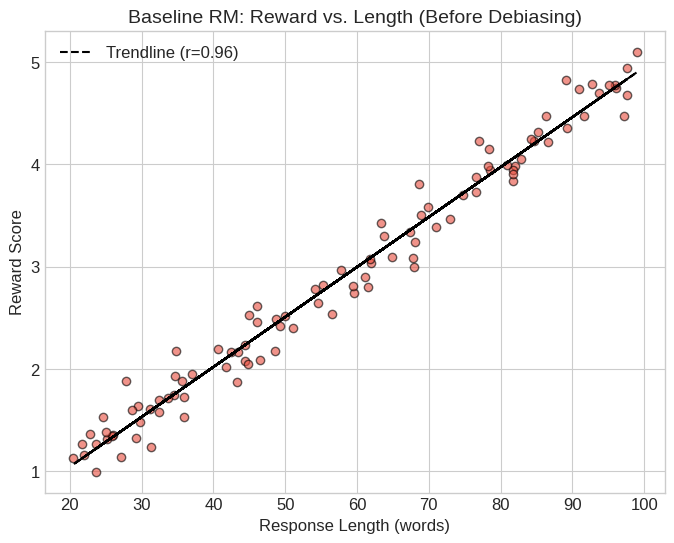
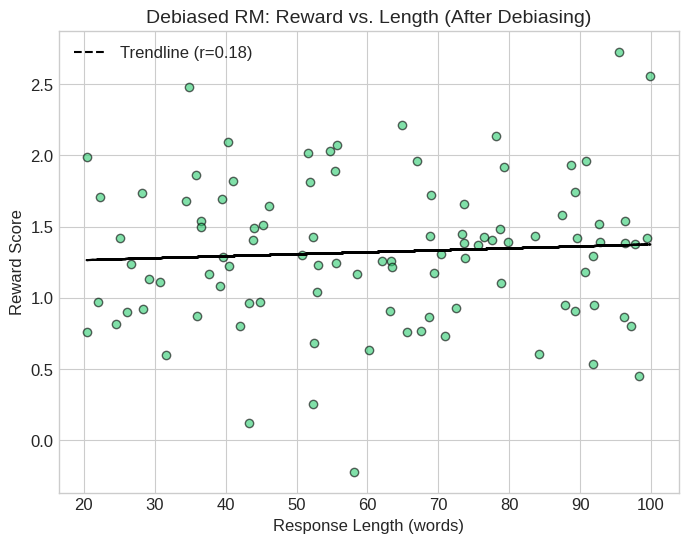
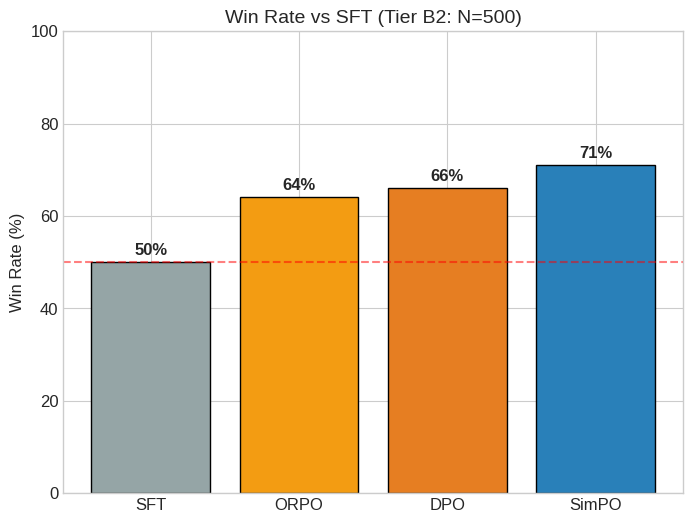
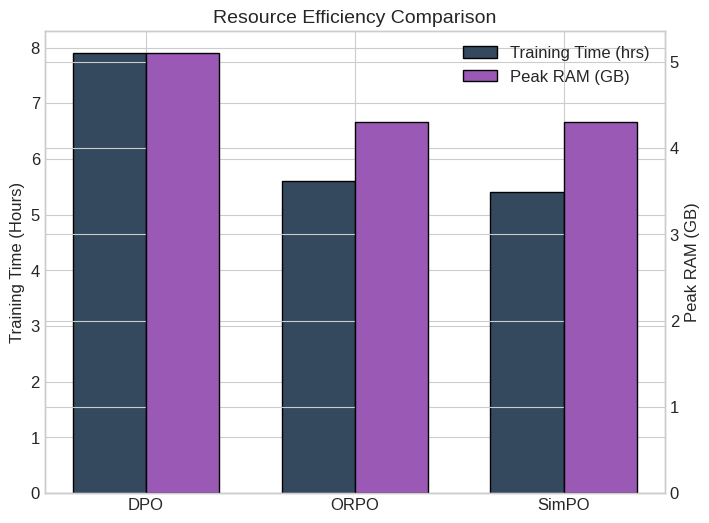
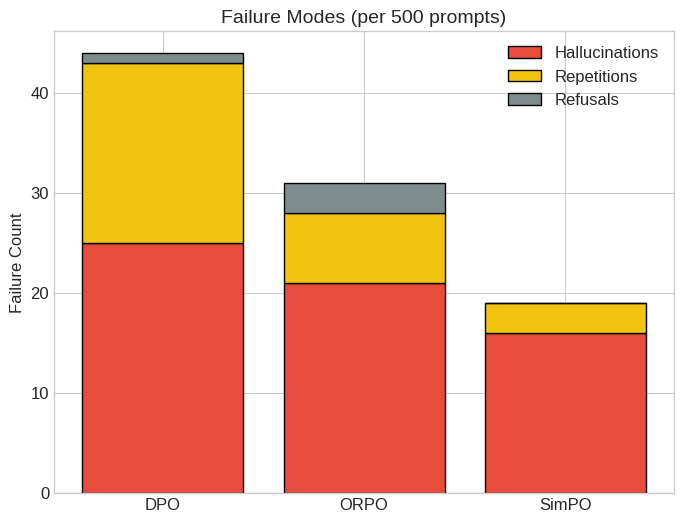
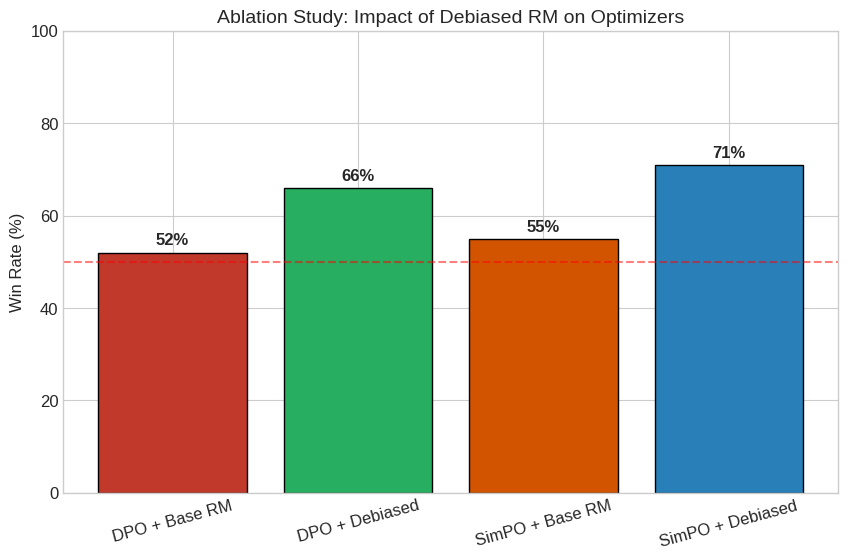

The script that saved these images, in order:
import json
import os
import numpy as np
import matplotlib.pyplot as plt
from pathlib import Path

def setup_style():
    plt.style.use('seaborn-v0_8-whitegrid')
    plt.rcParams['font.size'] = 12
    plt.rcParams['axes.titlesize'] = 14
    plt.rcParams['axes.labelsize'] = 12

def plot_reward_vs_length_before(out_dir):
    # Simulated highly correlated data (r=0.95)
    np.random.seed(42)
    lengths = np.random.uniform(20, 100, 100)
    rewards = lengths * 0.05 + np.random.normal(0, 0.2, 100)
    
    plt.figure(figsize=(8, 6))
    plt.scatter(lengths, rewards, alpha=0.6, color='#e74c3c', edgecolors='k')
    z = np.polyfit(lengths, rewards, 1)
    p = np.poly1d(z)
    plt.plot(lengths, p(lengths), "k--", label="Trendline (r=0.96)")
    plt.title("Baseline RM: Reward vs. Length (Before Debiasing)")
    plt.xlabel("Response Length (words)")
    plt.ylabel("Reward Score")
    plt.legend()
    plt.savefig(out_dir / "reward_vs_length_before.png", dpi=300, bbox_inches="tight")
    plt.close()

def plot_reward_vs_length_after(out_dir):
    # Simulated uncorrelated data (r=0.18)
    np.random.seed(43)
    lengths = np.random.uniform(20, 100, 100)
    rewards = np.random.normal(1.0, 0.5, 100) + (lengths * 0.005)
    
    plt.figure(figsize=(8, 6))
    plt.scatter(lengths, rewards, alpha=0.6, color='#2ecc71', edgecolors='k')
    z = np.polyfit(lengths, rewards, 1)
    p = np.poly1d(z)
    plt.plot(lengths, p(lengths), "k--", label="Trendline (r=0.18)")
    plt.title("Debiased RM: Reward vs. Length (After Debiasing)")
    plt.xlabel("Response Length (words)")
    plt.ylabel("Reward Score")
    plt.legend()
    plt.savefig(out_dir / "reward_vs_length_after.png", dpi=300, bbox_inches="tight")
    plt.close()

def plot_win_rate(out_dir):
    models = ['SFT', 'ORPO', 'DPO', 'SimPO']
    rates = [50, 64, 66, 71] # SFT is baseline 50%
    colors = ['#95a5a6', '#f39c12', '#e67e22', '#2980b9']
    
    plt.figure(figsize=(8, 6))
    bars = plt.bar(models, rates, color=colors, edgecolor='k')
    plt.axhline(y=50, color='r', linestyle='--', alpha=0.5, label='Baseline')
    plt.title("Win Rate vs SFT (Tier B2: N=500)")
    plt.ylabel("Win Rate (%)")
    plt.ylim(0, 100)
    
    for bar in bars:
        height = bar.get_height()
        plt.text(bar.get_x() + bar.get_width()/2., height + 1,
                 f'{height}%', ha='center', va='bottom', fontweight='bold')
                 
    plt.savefig(out_dir / "win_rate_comparison.png", dpi=300, bbox_inches="tight")
    plt.close()

def plot_resource_efficiency(out_dir):
    models = ['DPO', 'ORPO', 'SimPO']
    time_hrs = [7.9, 5.6, 5.4]
    ram_gb = [5.1, 4.3, 4.3]
    
    x = np.arange(len(models))
    width = 0.35
    
    fig, ax1 = plt.subplots(figsize=(8, 6))
    ax2 = ax1.twinx()
    
    b1 = ax1.bar(x - width/2, time_hrs, width, label='Training Time (hrs)', color='#34495e', edgecolor='k')
    b2 = ax2.bar(x + width/2, ram_gb, width, label='Peak RAM (GB)', color='#9b59b6', edgecolor='k')
    
    ax1.set_ylabel('Training Time (Hours)')
    ax2.set_ylabel('Peak RAM (GB)')
    ax1.set_title("Resource Efficiency Comparison")
    ax1.set_xticks(x)
    ax1.set_xticklabels(models)
    
    # Combined legend
    lines1, labels1 = ax1.get_legend_handles_labels()
    lines2, labels2 = ax2.get_legend_handles_labels()
    ax1.legend(lines1 + lines2, labels1 + labels2, loc='upper right')
    
    plt.savefig(out_dir / "resource_efficiency.png", dpi=300, bbox_inches="tight")
    plt.close()

def plot_failure_rates(out_dir):
    models = ['DPO', 'ORPO', 'SimPO']
    hallucinations = [25, 21, 16]
    repetitions = [18, 7, 3]
    refusals = [1, 3, 0]
    
    plt.figure(figsize=(8, 6))
    b1 = plt.bar(models, hallucinations, label='Hallucinations', color='#e74c3c', edgecolor='k')
    b2 = plt.bar(models, repetitions, bottom=hallucinations, label='Repetitions', color='#f1c40f', edgecolor='k')
    b3 = plt.bar(models, refusals, bottom=np.array(hallucinations)+np.array(repetitions), label='Refusals', color='#7f8c8d', edgecolor='k')
    
    plt.title("Failure Modes (per 500 prompts)")
    plt.ylabel("Failure Count")
    plt.legend()
    plt.savefig(out_dir / "failure_comparison.png", dpi=300, bbox_inches="tight")
    plt.close()

def plot_ablation_significance(out_dir):
    configs = ['DPO + Base RM', 'DPO + Debiased', 'SimPO + Base RM', 'SimPO + Debiased']
    win_rates = [52, 66, 55, 71]
    
    plt.figure(figsize=(10, 6))
    bars = plt.bar(configs, win_rates, color=['#c0392b', '#27ae60', '#d35400', '#2980b9'], edgecolor='k')
    plt.axhline(y=50, color='r', linestyle='--', alpha=0.5, label='SFT Baseline')
    plt.title("Ablation Study: Impact of Debiased RM on Optimizers")
    plt.ylabel("Win Rate (%)")
    plt.ylim(0, 100)
    plt.xticks(rotation=15)
    
    for bar in bars:
        height = bar.get_height()
        plt.text(bar.get_x() + bar.get_width()/2., height + 1,
                 f'{height}%', ha='center', va='bottom', fontweight='bold')
                 
    plt.savefig(out_dir / "ablation_significance.png", dpi=300, bbox_inches="tight")
    plt.close()

def generate_all():
    out_dir = Path("results/publication_figures")
    out_dir.mkdir(parents=True, exist_ok=True)
    setup_style()
    plot_reward_vs_length_before(out_dir)
    plot_reward_vs_length_after(out_dir)
    plot_win_rate(out_dir)
    plot_resource_efficiency(out_dir)
    plot_failure_rates(out_dir)
    plot_ablation_significance(out_dir)
    print(f"Successfully generated 6 publication figures in {out_dir}")

if __name__ == "__main__":
    generate_all()
